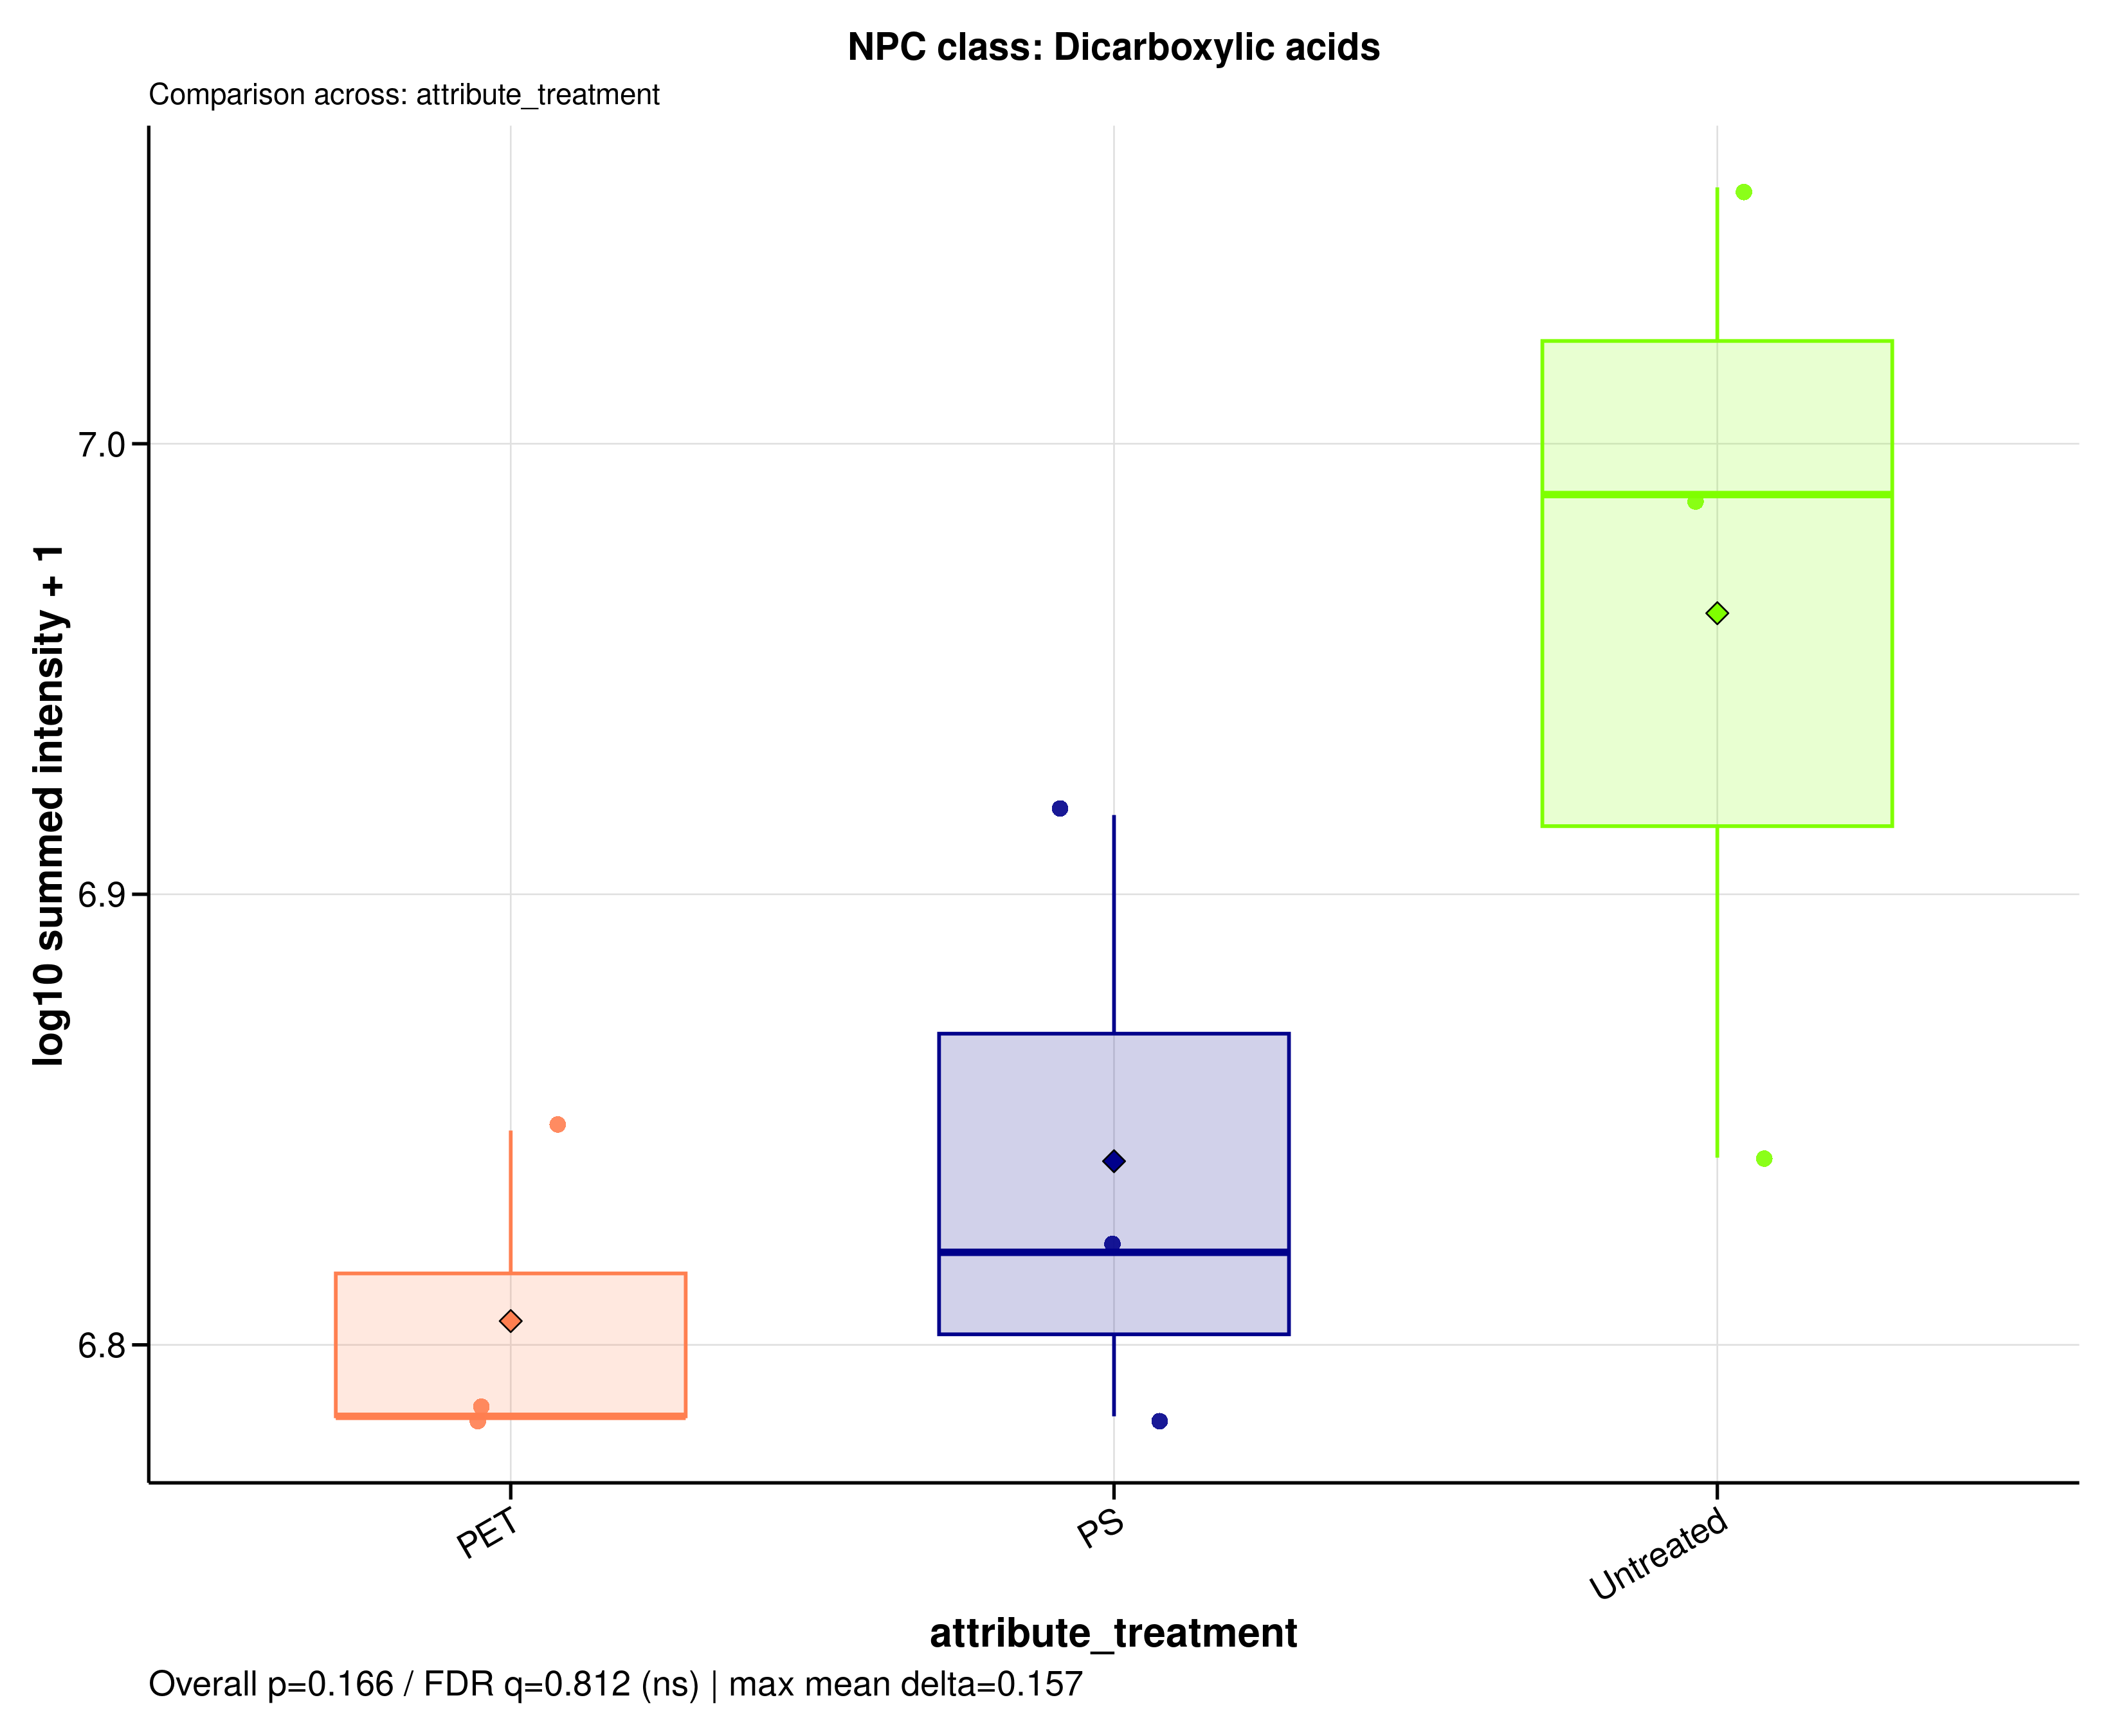

Data behind this chart, as committed beside it:
sample_id	group	data_source	npc_level	npc_term	npc_label	npc_plot_label	npc_pathway	npc_superclass	npc_class	n_features	summed_intensity	plot_intensity	npc_overall_test	npc_overall_p_value	npc_overall_q_value	npc_overall_significance	npc_max_mean_difference	npc_max_median_difference
A549_110626_PET100	PET	raw	class	Dicarboxylic acids	NPC class: Dicarboxylic acids	Dicarboxylic acids	Fatty acids	Fatty Acids and Conjugates	Dicarboxylic acids	6	7039905	6.848	kruskal_wallis	0.1664	0.8119	ns	0.1571	0.2046
A549_110626_PS100	PS	raw	class	Dicarboxylic acids	NPC class: Dicarboxylic acids	Dicarboxylic acids	Fatty acids	Fatty Acids and Conjugates	Dicarboxylic acids	6	6083242	6.784	kruskal_wallis	0.1664	0.8119	ns	0.1571	0.2046
A549_110626_untreated	Untreated	raw	class	Dicarboxylic acids	NPC class: Dicarboxylic acids	Dicarboxylic acids	Fatty acids	Fatty Acids and Conjugates	Dicarboxylic acids	6	9743499	6.989	kruskal_wallis	0.1664	0.8119	ns	0.1571	0.2046
A549_180626_PET100	PET	raw	class	Dicarboxylic acids	NPC class: Dicarboxylic acids	Dicarboxylic acids	Fatty acids	Fatty Acids and Conjugates	Dicarboxylic acids	6	6083242	6.784	kruskal_wallis	0.1664	0.8119	ns	0.1571	0.2046
A549_180626_PS100	PS	raw	class	Dicarboxylic acids	NPC class: Dicarboxylic acids	Dicarboxylic acids	Fatty acids	Fatty Acids and Conjugates	Dicarboxylic acids	6	6615129	6.821	kruskal_wallis	0.1664	0.8119	ns	0.1571	0.2046
A549_180626_untreated	Untreated	raw	class	Dicarboxylic acids	NPC class: Dicarboxylic acids	Dicarboxylic acids	Fatty acids	Fatty Acids and Conjugates	Dicarboxylic acids	6	11399780	7.057	kruskal_wallis	0.1664	0.8119	ns	0.1571	0.2046
A549_210626_PET100	PET	raw	class	Dicarboxylic acids	NPC class: Dicarboxylic acids	Dicarboxylic acids	Fatty acids	Fatty Acids and Conjugates	Dicarboxylic acids	6	6083242	6.784	kruskal_wallis	0.1664	0.8119	ns	0.1571	0.2046
A549_210626_PS100	PS	raw	class	Dicarboxylic acids	NPC class: Dicarboxylic acids	Dicarboxylic acids	Fatty acids	Fatty Acids and Conjugates	Dicarboxylic acids	6	8271643	6.918	kruskal_wallis	0.1664	0.8119	ns	0.1571	0.2046
A549_210626_untreated	Untreated	raw	class	Dicarboxylic acids	NPC class: Dicarboxylic acids	Dicarboxylic acids	Fatty acids	Fatty Acids and Conjugates	Dicarboxylic acids	6	6942836	6.842	kruskal_wallis	0.1664	0.8119	ns	0.1571	0.2046
